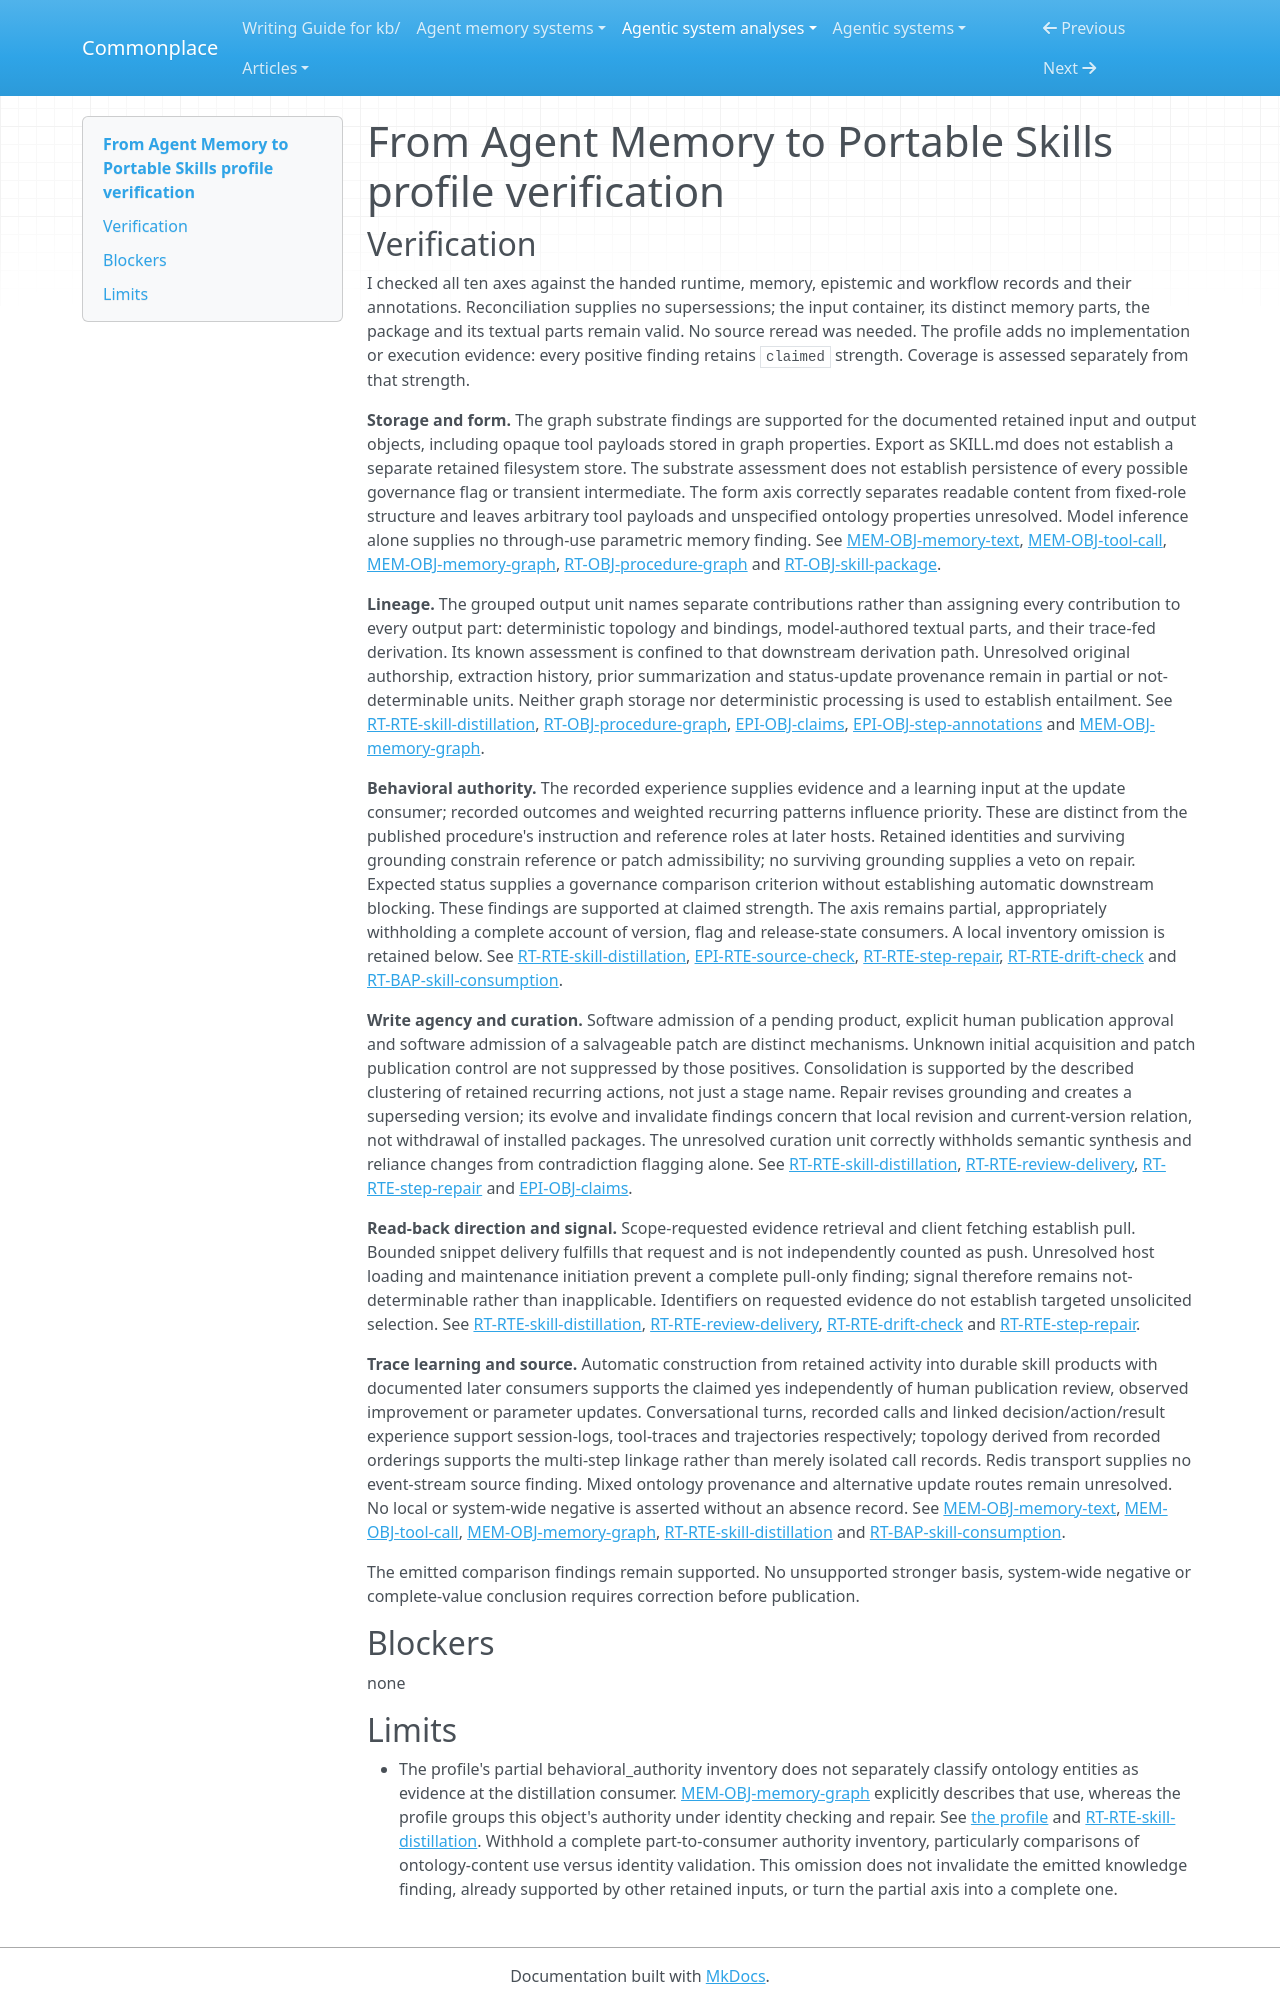

repository: zby/commonplace · page: agentic-system-analyses/retained/from-agent-memory-to-portable-skills/profile-verification/index.html · generator: mkdocs

---
type: agentic-system-analyses/types/agentic-system-verification.md
description: "Independent memory-profile verification of From Agent Memory to Portable Skills within the frozen article's skill-building subsystem."
run-id: AAS-2026-10-18-from-agent-memory-to-portable-skills-4a509c7732b1-01
reviewed-boundary: neo4j-article-2026-10-18-99f91d4da959
---

# From Agent Memory to Portable Skills profile verification

## Verification

I checked all ten axes against the handed runtime, memory, epistemic and workflow records and their annotations. Reconciliation supplies no supersessions; the input container, its distinct memory parts, the package and its textual parts remain valid. No source reread was needed. The profile adds no implementation or execution evidence: every positive finding retains `claimed` strength. Coverage is assessed separately from that strength.

**Storage and form.** The graph substrate findings are supported for the documented retained input and output objects, including opaque tool payloads stored in graph properties. Export as SKILL.md does not establish a separate retained filesystem store. The substrate assessment does not establish persistence of every possible governance flag or transient intermediate. The form axis correctly separates readable content from fixed-role structure and leaves arbitrary tool payloads and unspecified ontology properties unresolved. Model inference alone supplies no through-use parametric memory finding. See [MEM-OBJ-memory-text](memory.md#mem-obj-memory-text), [MEM-OBJ-tool-call](memory.md#mem-obj-tool-call), [MEM-OBJ-memory-graph](memory.md#mem-obj-memory-graph), [RT-OBJ-procedure-graph](runtime.md#rt-obj-procedure-graph) and [RT-OBJ-skill-package](runtime.md#rt-obj-skill-package).

**Lineage.** The grouped output unit names separate contributions rather than assigning every contribution to every output part: deterministic topology and bindings, model-authored textual parts, and their trace-fed derivation. Its known assessment is confined to that downstream derivation path. Unresolved original authorship, extraction history, prior summarization and status-update provenance remain in partial or not-determinable units. Neither graph storage nor deterministic processing is used to establish entailment. See [RT-RTE-skill-distillation](runtime.md#rt-rte-skill-distillation), [RT-OBJ-procedure-graph](runtime.md#rt-obj-procedure-graph), [EPI-OBJ-claims](epistemic.md#epi-obj-claims), [EPI-OBJ-step-annotations](epistemic.md#epi-obj-step-annotations) and [MEM-OBJ-memory-graph](memory.md#mem-obj-memory-graph).

**Behavioral authority.** The recorded experience supplies evidence and a learning input at the update consumer; recorded outcomes and weighted recurring patterns influence priority. These are distinct from the published procedure's instruction and reference roles at later hosts. Retained identities and surviving grounding constrain reference or patch admissibility; no surviving grounding supplies a veto on repair. Expected status supplies a governance comparison criterion without establishing automatic downstream blocking. These findings are supported at claimed strength. The axis remains partial, appropriately withholding a complete account of version, flag and release-state consumers. A local inventory omission is retained below. See [RT-RTE-skill-distillation](runtime.md#rt-rte-skill-distillation), [EPI-RTE-source-check](epistemic.md#epi-rte-source-check), [RT-RTE-step-repair](runtime.md#rt-rte-step-repair), [RT-RTE-drift-check](runtime.md#rt-rte-drift-check) and [RT-BAP-skill-consumption](runtime.md#rt-bap-skill-consumption).

**Write agency and curation.** Software admission of a pending product, explicit human publication approval and software admission of a salvageable patch are distinct mechanisms. Unknown initial acquisition and patch publication control are not suppressed by those positives. Consolidation is supported by the described clustering of retained recurring actions, not just a stage name. Repair revises grounding and creates a superseding version; its evolve and invalidate findings concern that local revision and current-version relation, not withdrawal of installed packages. The unresolved curation unit correctly withholds semantic synthesis and reliance changes from contradiction flagging alone. See [RT-RTE-skill-distillation](runtime.md#rt-rte-skill-distillation), [RT-RTE-review-delivery](runtime.md#rt-rte-review-delivery), [RT-RTE-step-repair](runtime.md#rt-rte-step-repair) and [EPI-OBJ-claims](epistemic.md#epi-obj-claims).

**Read-back direction and signal.** Scope-requested evidence retrieval and client fetching establish pull. Bounded snippet delivery fulfills that request and is not independently counted as push. Unresolved host loading and maintenance initiation prevent a complete pull-only finding; signal therefore remains not-determinable rather than inapplicable. Identifiers on requested evidence do not establish targeted unsolicited selection. See [RT-RTE-skill-distillation](runtime.md#rt-rte-skill-distillation), [RT-RTE-review-delivery](runtime.md#rt-rte-review-delivery), [RT-RTE-drift-check](runtime.md#rt-rte-drift-check) and [RT-RTE-step-repair](runtime.md#rt-rte-step-repair).

**Trace learning and source.** Automatic construction from retained activity into durable skill products with documented later consumers supports the claimed yes independently of human publication review, observed improvement or parameter updates. Conversational turns, recorded calls and linked decision/action/result experience support session-logs, tool-traces and trajectories respectively; topology derived from recorded orderings supports the multi-step linkage rather than merely isolated call records. Redis transport supplies no event-stream source finding. Mixed ontology provenance and alternative update routes remain unresolved. No local or system-wide negative is asserted without an absence record. See [MEM-OBJ-memory-text](memory.md#mem-obj-memory-text), [MEM-OBJ-tool-call](memory.md#mem-obj-tool-call), [MEM-OBJ-memory-graph](memory.md#mem-obj-memory-graph), [RT-RTE-skill-distillation](runtime.md#rt-rte-skill-distillation) and [RT-BAP-skill-consumption](runtime.md#rt-bap-skill-consumption).

The emitted comparison findings remain supported. No unsupported stronger basis, system-wide negative or complete-value conclusion requires correction before publication.

## Blockers

none
